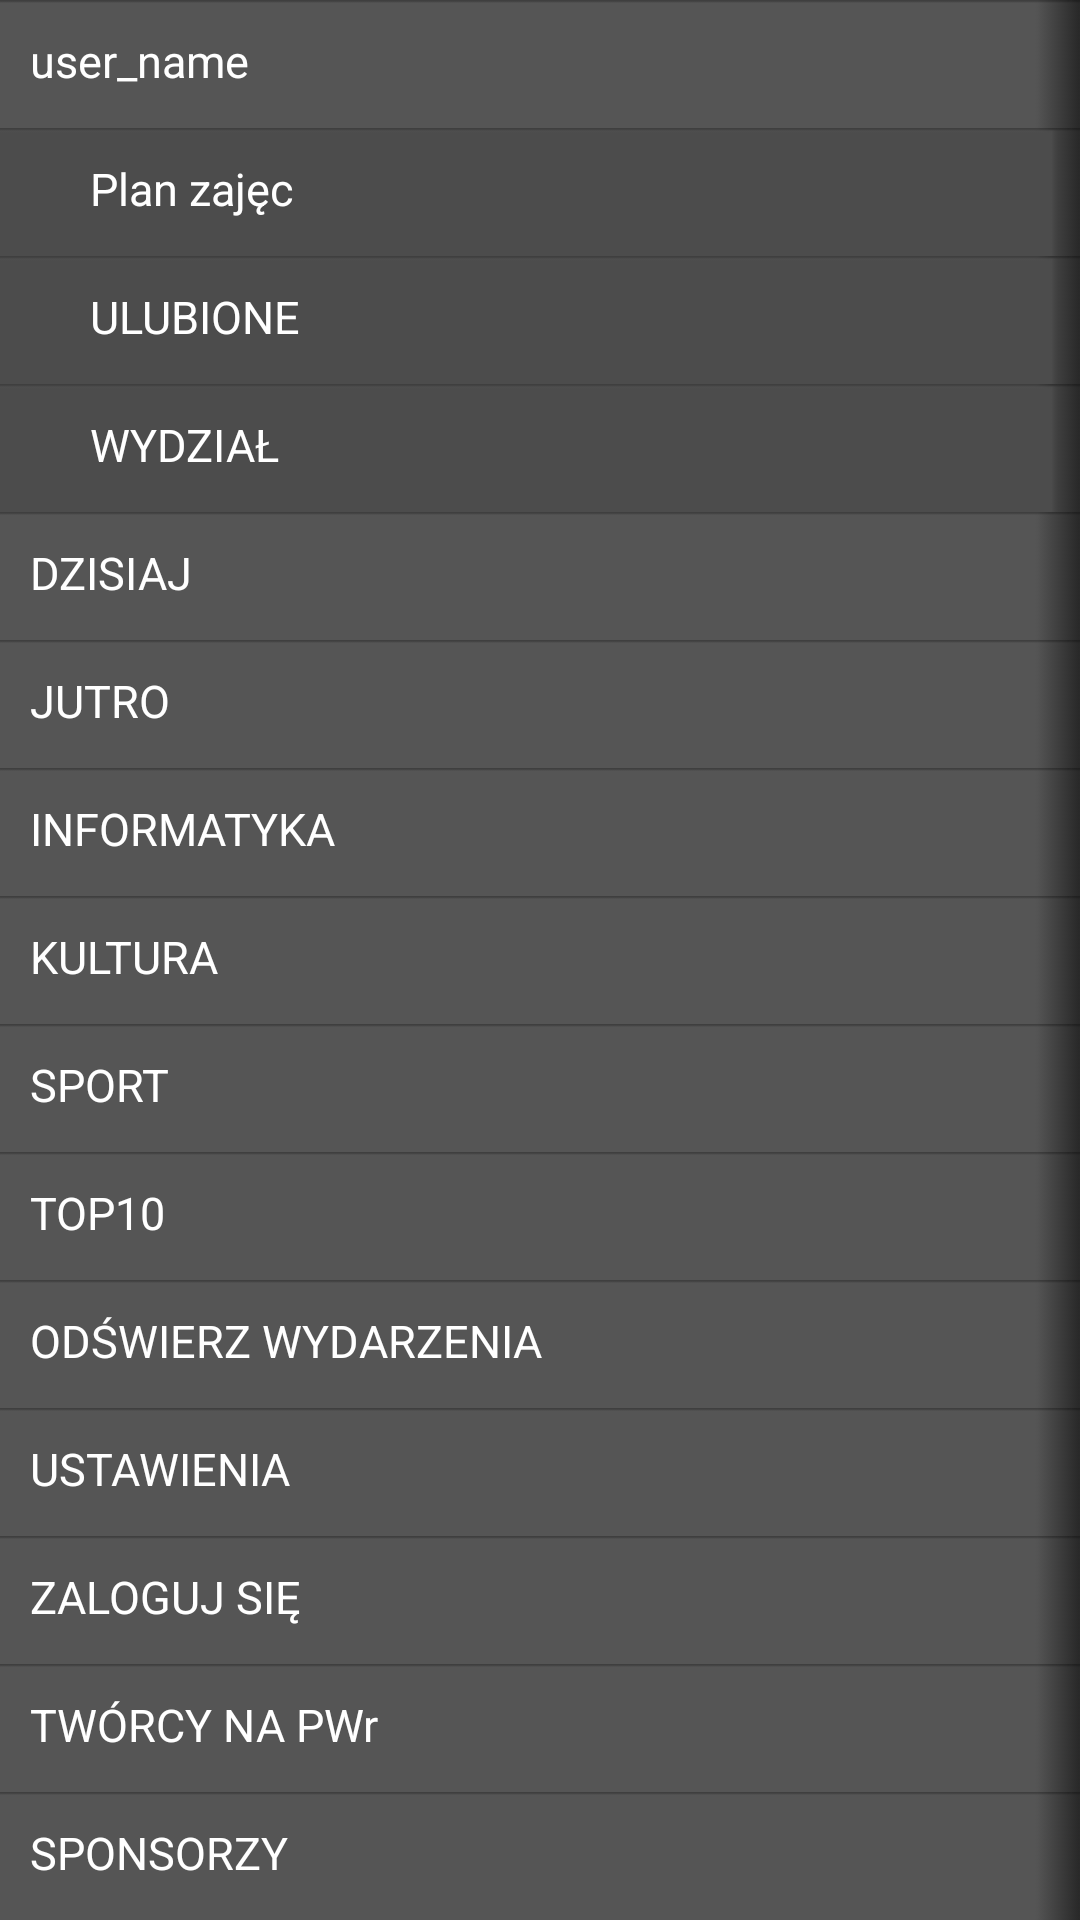

This screen was rendered from an Android layout file. Write that file and the resources it references.
<!-- AndroidManifest.xml: application theme AppTheme -->
<!-- res/layout/menu.xml -->
<LinearLayout xmlns:android="http://schemas.android.com/apk/res/android"
    android:id="@+id/menu"
    android:layout_width="200sp"
    android:layout_height="fill_parent"
    android:background="@color/default_menu"
    android:orientation="vertical" >

    <ImageView
        android:layout_width="200sp"
        android:layout_height="86sp"
        android:contentDescription="@string/menu_logo"
        android:src="@drawable/napwr_logo"
        android:visibility="gone" />

    <ScrollView
        android:layout_width="match_parent"
        android:layout_height="wrap_content"
        android:scrollbars="none" >

        <LinearLayout
            android:layout_width="match_parent"
            android:layout_height="0sp"
            android:orientation="vertical" >

            <TextView
                android:id="@+id/menu_user"
                android:layout_width="match_parent"
                android:layout_height="wrap_content"
                android:padding="@dimen/default_margin"
                android:text="@string/menu_user"
                android:textColor="@color/text_white"
                android:textSize="@dimen/default_text_medium" 
                android:background="@drawable/menu_left_gradient_button_gray"/>

            <TextView
                android:id="@+id/menu_user_plan"
                android:layout_width="fill_parent"
                android:layout_height="wrap_content"
                android:paddingBottom="@dimen/default_margin"
                android:paddingLeft="30sp"
                android:paddingTop="@dimen/default_margin"
                android:text="@string/menu_user_plan_sub"
                android:textColor="@color/text_white"
                android:textSize="@dimen/default_text_medium" 
                android:background="@drawable/menu_left_gradient_button_gray_sub"/>

            <TextView
                android:id="@+id/menu_user_favourities"
                android:layout_width="fill_parent"
                android:layout_height="wrap_content"
                android:paddingBottom="@dimen/default_margin"
                android:paddingLeft="30sp"
                android:paddingTop="@dimen/default_margin"
                android:text="@string/menu_user_favourities"
                android:textColor="@color/text_white"
                android:textSize="@dimen/default_text_medium" 
                android:background="@drawable/menu_left_gradient_button_gray_sub"/>

            <TextView
                android:id="@+id/menu_user_facultity"
                android:layout_width="fill_parent"
                android:layout_height="wrap_content"
                android:paddingBottom="@dimen/default_margin"
                android:paddingLeft="30sp"
                android:paddingTop="@dimen/default_margin"
                android:text="@string/menu_user_facultity"
                android:textColor="@color/text_white"
                android:textSize="@dimen/default_text_medium" 
                android:background="@drawable/menu_left_gradient_button_gray_sub"/>


            <TextView
                android:id="@+id/menu_today"
                android:layout_width="match_parent"
                android:layout_height="wrap_content"
                android:padding="@dimen/default_margin"
                android:text="@string/menu_today"
                android:textColor="@color/text_white"
                android:textSize="@dimen/default_text_medium" 
                android:background="@drawable/menu_left_gradient_button_gray"/>

            <TextView
                android:id="@+id/menu_tomorrow"
                android:layout_width="match_parent"
                android:layout_height="wrap_content"
                android:padding="@dimen/default_margin"
                android:text="@string/menu_tomorrow"
                android:textColor="@color/text_white"
                android:textSize="@dimen/default_text_medium" 
                android:background="@drawable/menu_left_gradient_button_gray"/>


            <TextView
                android:id="@+id/menu_it"
                android:layout_width="match_parent"
                android:layout_height="wrap_content"
                android:padding="@dimen/default_margin"
                android:text="@string/menu_it"
                android:textColor="@color/text_white"
                android:textSize="@dimen/default_text_medium" 
                android:background="@drawable/menu_left_gradient_button_gray"/>

            <TextView
                android:id="@+id/menu_kultura"
                android:layout_width="match_parent"
                android:layout_height="wrap_content"
                android:padding="@dimen/default_margin"
                android:text="@string/menu_kultura"
                android:textColor="@color/text_white"
                android:textSize="@dimen/default_text_medium" 
                android:background="@drawable/menu_left_gradient_button_gray"/>


            <TextView
                android:id="@+id/menu_sport"
                android:layout_width="match_parent"
                android:layout_height="wrap_content"
                android:padding="@dimen/default_margin"
                android:text="@string/menu_sport"
                android:textColor="@color/text_white"
                android:textSize="@dimen/default_text_medium" 
                android:background="@drawable/menu_left_gradient_button_gray"/>


            <TextView
                android:id="@+id/menu_top10"
                android:layout_width="match_parent"
                android:layout_height="wrap_content"
                android:padding="@dimen/default_margin"
                android:text="@string/menu_top10"
                android:textColor="@color/text_white"
                android:textSize="@dimen/default_text_medium" 
                android:background="@drawable/menu_left_gradient_button_gray"/>


            <TextView
                android:id="@+id/menu_refresh"
                android:layout_width="match_parent"
                android:layout_height="wrap_content"
                android:padding="@dimen/default_margin"
                android:text="@string/menu_refresh"
                android:textColor="@color/text_white"
                android:textSize="@dimen/default_text_medium" 
                android:background="@drawable/menu_left_gradient_button_gray"/>

            <TextView
                android:id="@+id/menu_settings"
                android:layout_width="match_parent"
                android:layout_height="wrap_content"
                android:padding="@dimen/default_margin"
                android:text="@string/menu_settings"
                android:textColor="@color/text_white"
                android:textSize="@dimen/default_text_medium" 
                android:background="@drawable/menu_left_gradient_button_gray"/>


            <TextView
                android:id="@+id/menu_login"
                android:layout_width="match_parent"
                android:layout_height="wrap_content"
                android:padding="@dimen/default_margin"
                android:text="@string/menu_login"
                android:textColor="@color/text_white"
                android:textSize="@dimen/default_text_medium" 
                android:background="@drawable/menu_left_gradient_button_gray"/>

            <TextView
                android:id="@+id/menu_about"
                android:layout_width="match_parent"
                android:layout_height="wrap_content"
                android:padding="@dimen/default_margin"
                android:text="@string/menu_about"
                android:textColor="@color/text_white"
                android:textSize="@dimen/default_text_medium" 
                android:background="@drawable/menu_left_gradient_button_gray"/>


            <TextView
                android:id="@+id/menu_sponsor"
                android:layout_width="match_parent"
                android:layout_height="wrap_content"
                android:padding="@dimen/default_margin"
                android:text="@string/menu_sponsor"
                android:textColor="@color/text_white"
                android:textSize="@dimen/default_text_medium" 
                android:background="@drawable/menu_left_gradient_button_gray"/>


            <TextView
                android:id="@+id/menu_exit"
                android:layout_width="match_parent"
                android:layout_height="wrap_content"
                android:padding="@dimen/default_margin"
                android:text="@string/menu_exit"
                android:textColor="@color/text_white"
                android:textSize="@dimen/default_text_medium" 
                android:background="@drawable/menu_left_gradient_button_gray"/>

        </LinearLayout>
    </ScrollView>

</LinearLayout>
<!-- resources referenced by this layout -->
<resources>
  <color name="default_menu">#555555</color>
  <color name="text_white">#FFFFFF</color>
  <dimen name="default_margin">10sp</dimen>
  <dimen name="default_text_medium">15sp</dimen>
  <!-- drawable menu_left_gradient_button_gray: png bitmap (drawable-hdpi, 349 bytes) -->
  <!-- drawable menu_left_gradient_button_gray_sub: png bitmap (drawable-hdpi, 3013 bytes) -->
  <!-- drawable napwr_logo: png bitmap (drawable-hdpi, 98341 bytes) -->
  <string name="menu_about">TWÓRCY NA PWr</string>
  <string name="menu_exit">ZAMKNIJ</string>
  <string name="menu_it">INFORMATYKA</string>
  <string name="menu_kultura">KULTURA</string>
  <string name="menu_login">ZALOGUJ SIĘ</string>
  <string name="menu_logo">Logo NAPWr</string>
  <string name="menu_refresh">ODŚWIERZ WYDARZENIA</string>
  <string name="menu_settings">USTAWIENIA</string>
  <string name="menu_sponsor">SPONSORZY</string>
  <string name="menu_sport">SPORT</string>
  <string name="menu_today">DZISIAJ</string>
  <string name="menu_tomorrow">JUTRO</string>
  <string name="menu_top10">TOP10</string>
  <string name="menu_user">user_name</string>
  <string name="menu_user_facultity">WYDZIAŁ</string>
  <string name="menu_user_favourities">ULUBIONE</string>
  <string name="menu_user_plan_sub">Plan zajęc</string>
  <style name="AppTheme" parent="android:Theme.Light.NoTitleBar">
          <item name="android:buttonStyle">@style/MyButtonStyle</item>
      </style>
  <style name="MyButtonStyle" parent="android:style/Widget.Button">
          <item name="android:padding">@dimen/btn_default_margin</item>
          <item name="android:background">@drawable/btn_default</item>
          <item name="android:textStyle">bold</item>
          <item name="android:textSize">@dimen/btn_default_text_size</item>
          <item name="android:textColor">@color/text_white</item>
      </style>
  <dimen name="btn_default_margin">10sp</dimen>
  <!-- drawable btn_default (drawable) -->
  <?xml version="1.0" encoding="utf-8"?>
   <selector xmlns:android="http://schemas.android.com/apk/res/android">
       <item android:state_pressed="true"
             android:drawable="@drawable/btn_default_pressed" /> 
       <item android:drawable="@drawable/btn_default_active" /> 
   </selector>
  <dimen name="btn_default_text_size">15sp</dimen>
  <!-- drawable btn_default_pressed: png bitmap (drawable-hdpi, 3587 bytes) -->
  <!-- drawable btn_default_active: png bitmap (drawable-hdpi, 3591 bytes) -->
</resources>
